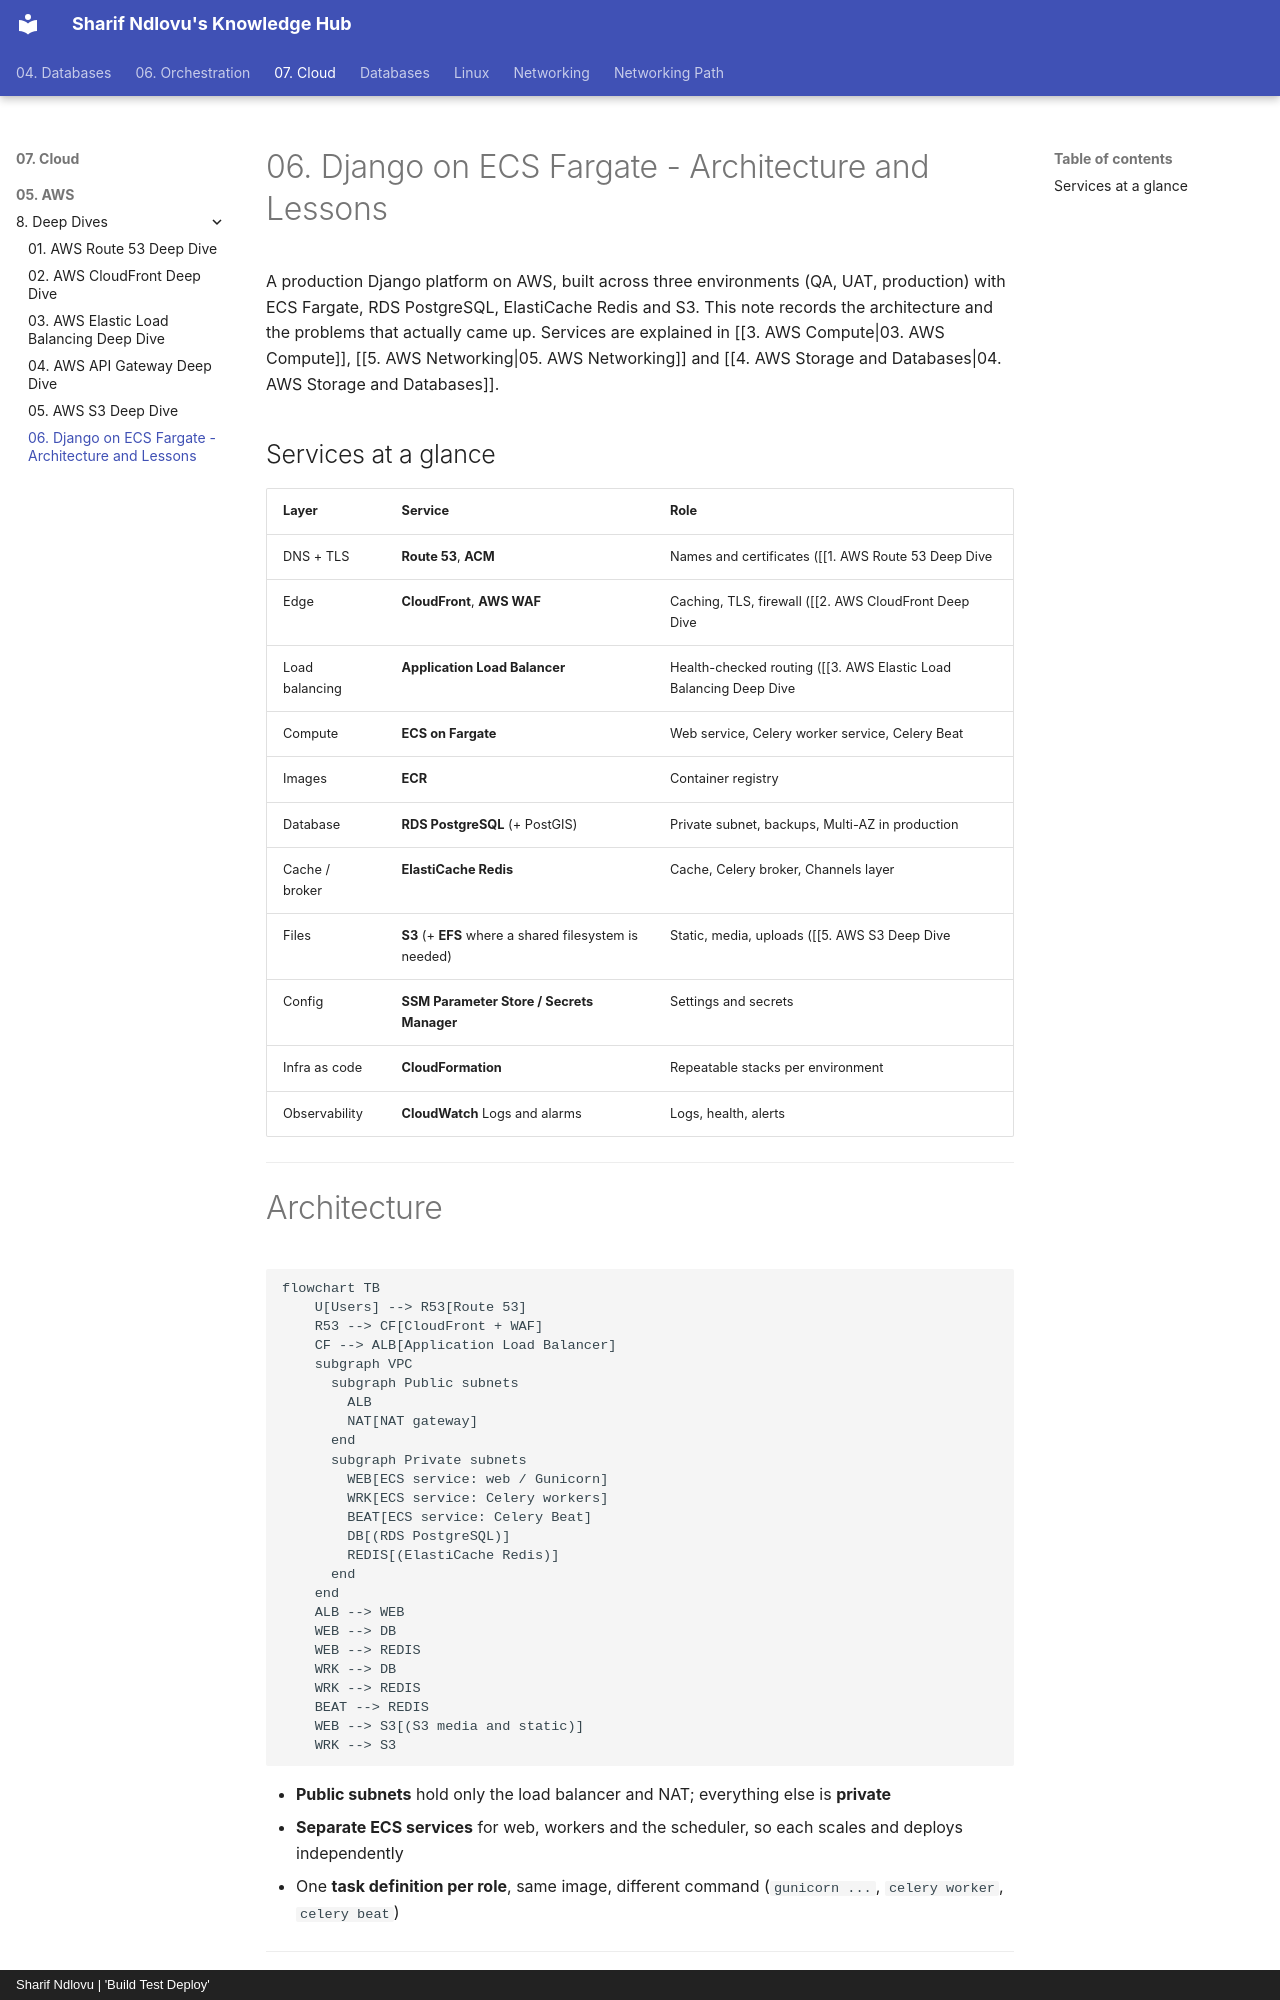

repository: sharifndlovu123/knowledge_base_map · page: 07. Cloud/05. AWS/8. Deep Dives/6. Django on ECS Fargate - Architecture and Lessons.html · generator: mkdocs · copyright: Sharif Ndlovu | 'Build Test Deploy'

# 06. Django on ECS Fargate - Architecture and Lessons

A production Django platform on AWS, built across three environments (QA, UAT, production) with ECS Fargate, RDS PostgreSQL, ElastiCache Redis and S3. This note records the architecture and the problems that actually came up. Services are explained in [[3. AWS Compute|03. AWS Compute]], [[5. AWS Networking|05. AWS Networking]] and [[4. AWS Storage and Databases|04. AWS Storage and Databases]].

## Services at a glance

| Layer | Service | Role |
| ----- | ------- | ---- |
| DNS + TLS | **Route 53**, **ACM** | Names and certificates ([[1. AWS Route 53 Deep Dive|AWS Route 53 Deep Dive]]) |
| Edge | **CloudFront**, **AWS WAF** | Caching, TLS, firewall ([[2. AWS CloudFront Deep Dive|AWS CloudFront Deep Dive]], [[4. WAF in Production|04. WAF in Production]]) |
| Load balancing | **Application Load Balancer** | Health-checked routing ([[3. AWS Elastic Load Balancing Deep Dive|AWS Elastic Load Balancing Deep Dive]]) |
| Compute | **ECS on Fargate** | Web service, Celery worker service, Celery Beat |
| Images | **ECR** | Container registry |
| Database | **RDS PostgreSQL** (+ PostGIS) | Private subnet, backups, Multi-AZ in production |
| Cache / broker | **ElastiCache Redis** | Cache, Celery broker, Channels layer |
| Files | **S3** (+ **EFS** where a shared filesystem is needed) | Static, media, uploads ([[5. AWS S3 Deep Dive|AWS S3 Deep Dive]]) |
| Config | **SSM Parameter Store / Secrets Manager** | Settings and secrets |
| Infra as code | **CloudFormation** | Repeatable stacks per environment |
| Observability | **CloudWatch** Logs and alarms | Logs, health, alerts |

---

# Architecture

```mermaid
flowchart TB
    U[Users] --> R53[Route 53]
    R53 --> CF[CloudFront + WAF]
    CF --> ALB[Application Load Balancer]
    subgraph VPC
      subgraph Public subnets
        ALB
        NAT[NAT gateway]
      end
      subgraph Private subnets
        WEB[ECS service: web / Gunicorn]
        WRK[ECS service: Celery workers]
        BEAT[ECS service: Celery Beat]
        DB[(RDS PostgreSQL)]
        REDIS[(ElastiCache Redis)]
      end
    end
    ALB --> WEB
    WEB --> DB
    WEB --> REDIS
    WRK --> DB
    WRK --> REDIS
    BEAT --> REDIS
    WEB --> S3[(S3 media and static)]
    WRK --> S3
```

- **Public subnets** hold only the load balancer and NAT; everything else is **private**
- **Separate ECS services** for web, workers and the scheduler, so each scales and deploys independently
- One **task definition per role**, same image, different command (`gunicorn ...`, `celery worker`, `celery beat`)

---
